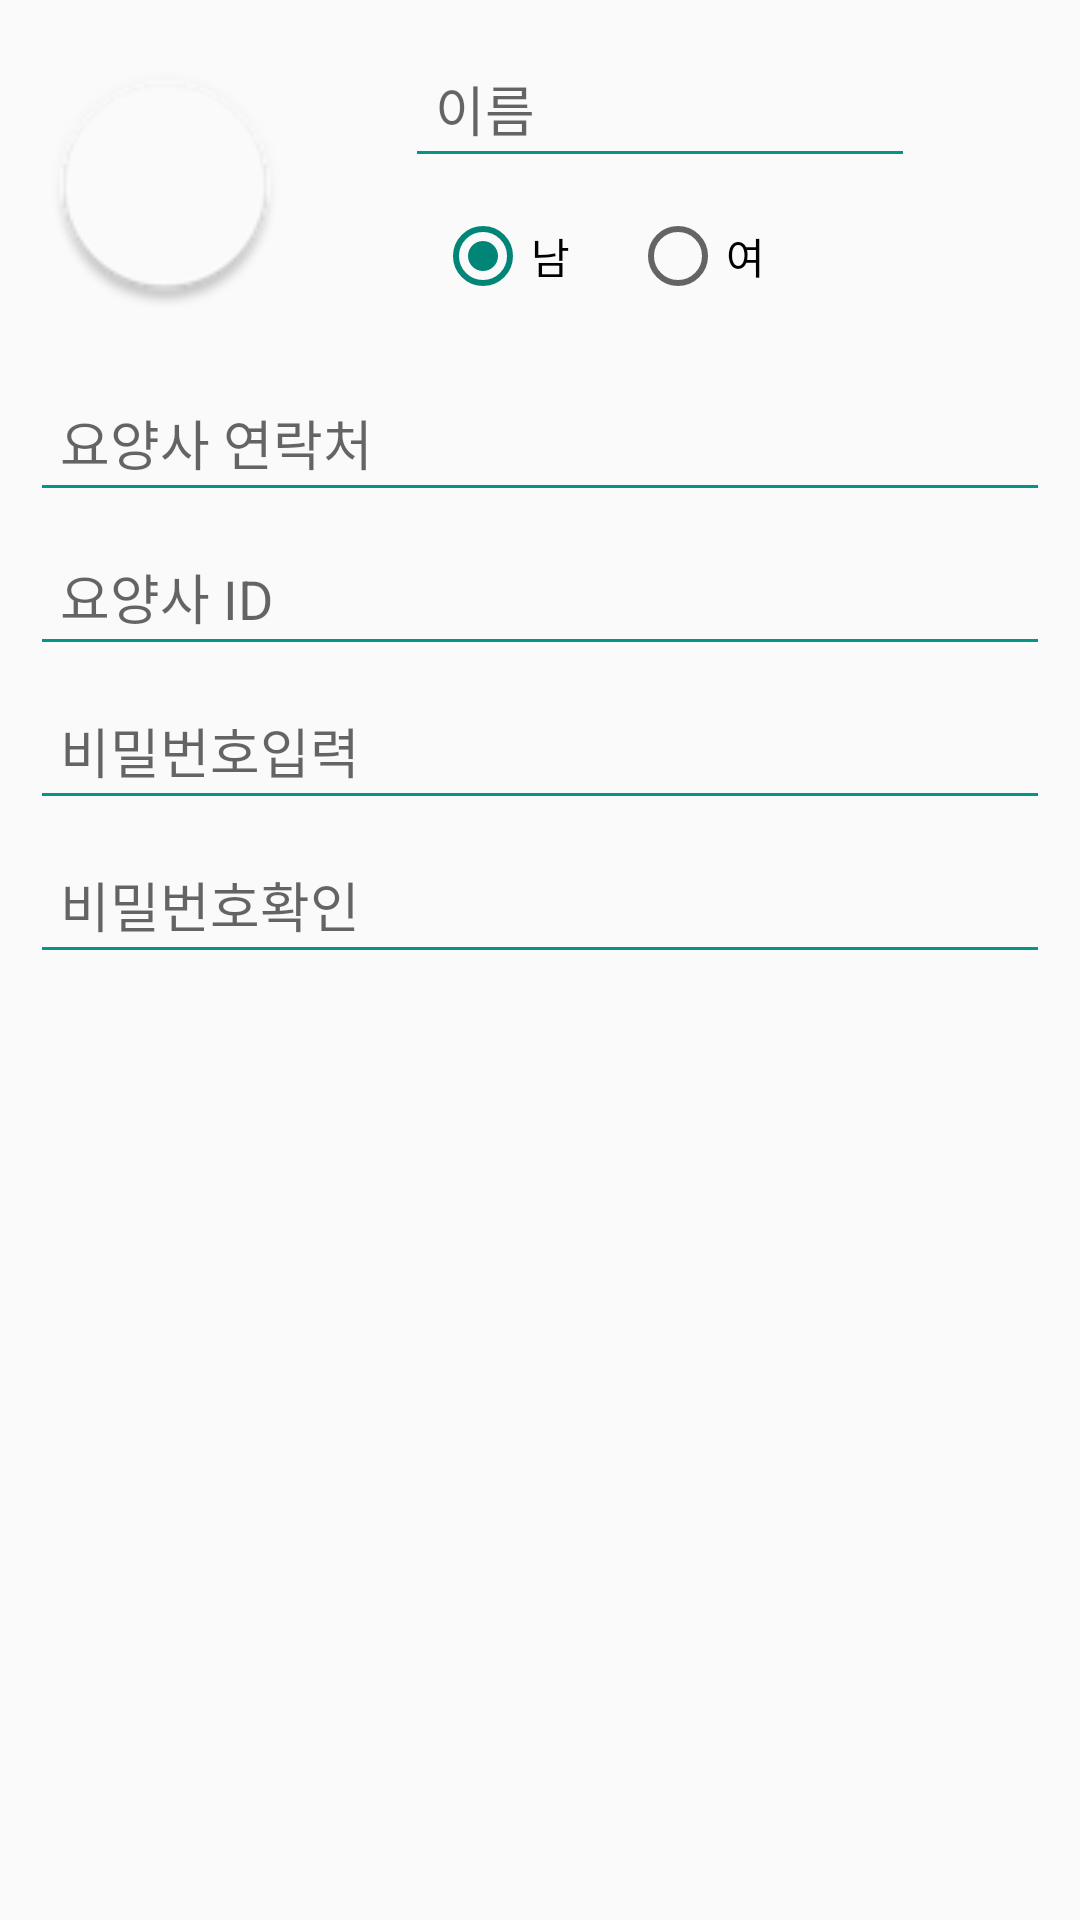

Reconstruct the res/layout file that produces this screen, plus the resources it refers to.
<!-- AndroidManifest.xml: application theme AppTheme -->
<!-- res/layout/activity_createworker.xml -->
<?xml version="1.0" encoding="utf-8"?>
<LinearLayout xmlns:android="http://schemas.android.com/apk/res/android"
    android:orientation="vertical" android:layout_width="match_parent"
    android:layout_height="match_parent">

    <LinearLayout
        android:orientation="horizontal"
        android:layout_width="match_parent"
        android:layout_height="wrap_content"
        android:layout_weight="1"
        android:gravity="center">

        <ImageView
            android:layout_width="90dp"
            android:layout_height="90dp"
            android:id="@+id/imageView4"
            android:src="@drawable/abc_switch_thumb_material"
            android:layout_marginLeft="10dp" />

        <LinearLayout
            android:orientation="vertical"
            android:layout_width="match_parent"
            android:layout_height="match_parent"
            android:gravity="center">

            <EditText
                android:layout_width="match_parent"
                android:layout_height="wrap_content"
                android:id="@+id/input_workerName"
                android:layout_gravity="center_horizontal"
                android:theme="@style/MyEditTextTheme"
                android:hint="이름"
                android:layout_marginLeft="40dp"
                android:layout_marginRight="50dp"
                android:padding="10dp" />

            <LinearLayout
                android:orientation="horizontal"
                android:layout_width="match_parent"
                android:layout_height="wrap_content"
                android:gravity="center"
                android:layout_marginLeft="40dp"
                android:layout_marginRight="50dp"
                android:padding="10dp">

                <RadioGroup
                    android:layout_width="match_parent"
                    android:layout_height="match_parent"
                    android:orientation="horizontal">

                    <RadioButton
                        android:layout_width="wrap_content"
                        android:layout_height="wrap_content"
                        android:text="남"
                        android:id="@+id/radio_male"
                        android:checked="true"
                        android:layout_marginRight="10dp" />

                    <RadioButton
                        android:layout_width="wrap_content"
                        android:layout_height="wrap_content"
                        android:text="여"
                        android:id="@+id/radio_female"
                        android:checked="false"
                        android:layout_marginLeft="10dp" />
                </RadioGroup>

            </LinearLayout>
        </LinearLayout>

    </LinearLayout>

    <LinearLayout
        android:orientation="vertical"
        android:layout_width="match_parent"
        android:layout_height="wrap_content"
        android:layout_weight="9">

        <EditText
            android:layout_width="match_parent"
            android:layout_height="wrap_content"
            android:inputType="phone"
            android:ems="10"
            android:id="@+id/input_workerPhoneNumber"
            android:layout_gravity="center_horizontal"
            android:theme="@style/MyEditTextTheme"
            android:hint="요양사 연락처"
            android:layout_marginLeft="10dp"
            android:layout_marginRight="10dp"
            android:padding="10dp"
            android:layout_marginBottom="5dp" />

        <EditText
            android:layout_width="match_parent"
            android:layout_height="wrap_content"
            android:id="@+id/input_workerId"
            android:layout_gravity="center_horizontal"
            android:theme="@style/MyEditTextTheme"
            android:hint="요양사 ID"
            android:layout_marginLeft="10dp"
            android:layout_marginRight="10dp"
            android:padding="10dp"
            android:layout_marginBottom="5dp" />

        <EditText
            android:layout_width="match_parent"
            android:layout_height="wrap_content"
            android:inputType="textPassword"
            android:ems="10"
            android:id="@+id/input_workerPassword"
            android:layout_gravity="center_horizontal"
            android:theme="@style/MyEditTextTheme"
            android:hint="비밀번호입력"
            android:layout_marginLeft="10dp"
            android:layout_marginRight="10dp"
            android:padding="10dp"
            android:layout_marginBottom="5dp" />

        <EditText
            android:layout_width="match_parent"
            android:layout_height="wrap_content"
            android:inputType="textPassword"
            android:ems="10"
            android:id="@+id/input_workerPasswordCheck"
            android:layout_gravity="center_horizontal"
            android:theme="@style/MyEditTextTheme"
            android:hint="비밀번호확인"
            android:layout_marginLeft="10dp"
            android:layout_marginRight="10dp"
            android:padding="10dp"
            android:layout_marginBottom="5dp" />
    </LinearLayout>

</LinearLayout>
<!-- resources referenced by this layout -->
<resources>
  <style name="MyEditTextTheme">
          
          <item name="colorControlNormal">#009688</item>
          
      </style>
  <style name="AppTheme" parent="Theme.AppCompat.Light.DarkActionBar">
          <item name="actionBarStyle">@style/Widget.AppTheme.ActionBar</item>
          <item name="actionBarTheme">@style/ThemeOverlay.AppTheme.ActionBar</item>
          <item name="actionBarPopupTheme">@style/ThemeOverlay.AppTheme.PopupMenu</item>
      </style>
  <style name="Widget.AppTheme.ActionBar" parent="Widget.AppCompat.ActionBar.Solid">
          
          <item name="background">@color/colorPrimary</item>
          <item name="logo">@mipmap/ic_launcher</item>
          
          
          <item name="elevation">4dp</item>
      </style>
  <style name="ThemeOverlay.AppTheme.ActionBar" parent="ThemeOverlay.AppCompat.Dark.ActionBar">
          
          <item name="android:textColorPrimary">@color/black</item>
          
          
          
          
          
          
      </style>
  <style name="ThemeOverlay.AppTheme.PopupMenu" parent="ThemeOverlay.AppCompat.Dark">
          
          <item name="android:colorBackground">@color/colorPrimary</item>
          
          <item name="android:textColorPrimary">@color/black</item>
      </style>
  <color name="colorPrimary">#ffffff</color>
  <color name="black">#000000</color>
</resources>
